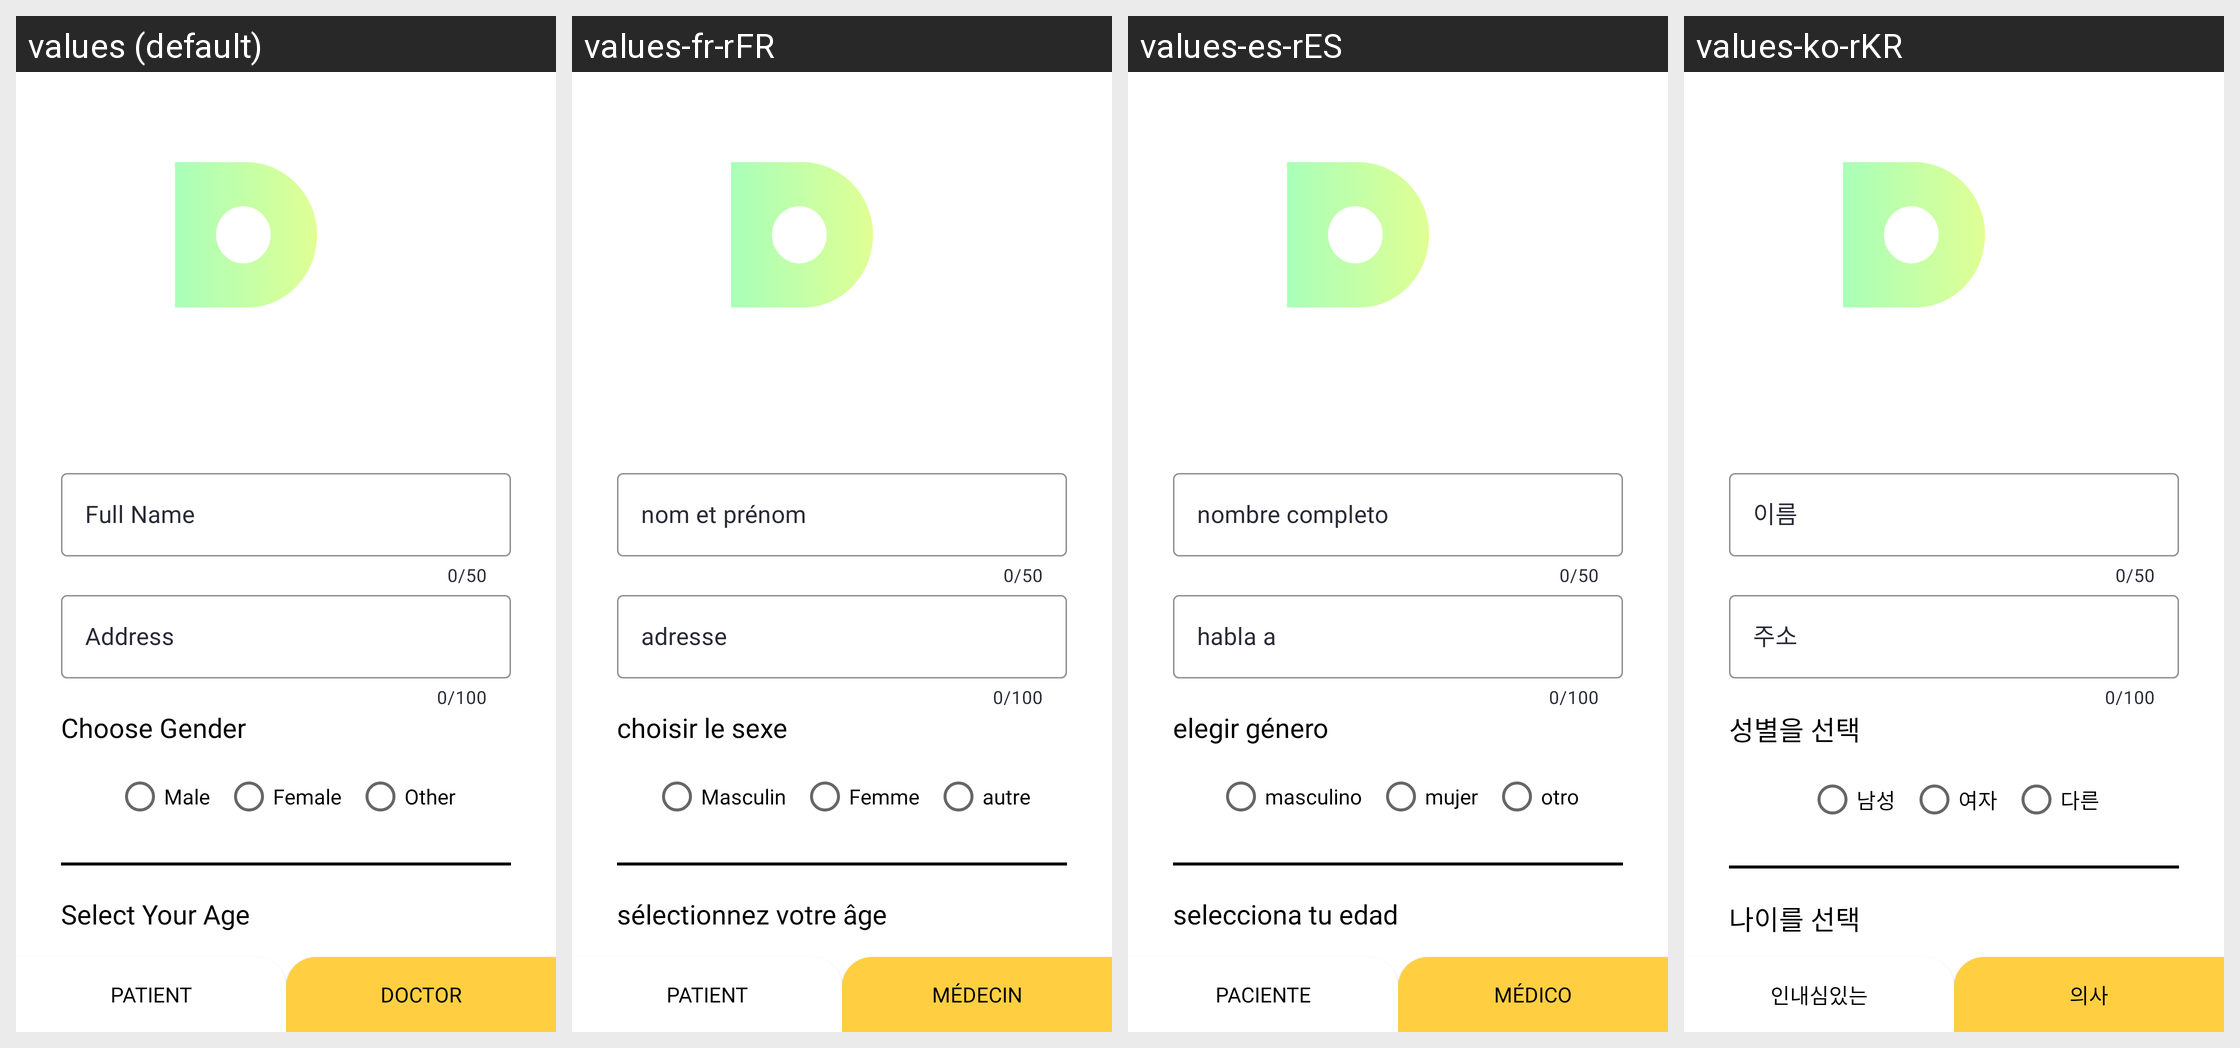

Strings drawn on this Android screen and how each of the app's shown locales translates them:
Android screen res/layout/activity_dregis2.xml rendered under 4 locales, left to right: values (default), values-fr-rFR, values-es-rES, values-ko-rKR. Device: Nexus 5 (rendered at 1080×1920; each locale shown at half size, 540×960, under a caption strip naming it); theme AppTheme.
Other locales in the repository, not shown: values-ar-rAE, values-de-rDE, values-ja-rJP, values-pt-rPT, values-th-rTH, values-zh-rCN.
Strings drawn on this screen, with the default value and each locale's value (text and hints the layout hard-codes, and strings that could not be matched under every locale, appear in the picture but are not listed):

full_name
  values: Full Name
  values-fr-rFR: nom et prénom
  values-es-rES: nombre completo
  values-ko-rKR: 이름

address
  values: Address
  values-fr-rFR: adresse
  values-es-rES: habla a
  values-ko-rKR: 주소

choose_gender
  values: Choose Gender
  values-fr-rFR: choisir le sexe
  values-es-rES: elegir género
  values-ko-rKR: 성별을 선택

male
  values: Male
  values-fr-rFR: Masculin
  values-es-rES: masculino
  values-ko-rKR: 남성

female
  values: Female
  values-fr-rFR: Femme
  values-es-rES: mujer
  values-ko-rKR: 여자

other
  values: Other
  values-fr-rFR: autre
  values-es-rES: otro
  values-ko-rKR: 다른

select_your_age
  values: Select Your Age
  values-fr-rFR: sélectionnez votre âge
  values-es-rES: selecciona tu edad
  values-ko-rKR: 나이를 선택

patient
  values: Patient
  values-fr-rFR: patient
  values-es-rES: paciente
  values-ko-rKR: 인내심있는

doctor
  values: Doctor
  values-fr-rFR: médecin
  values-es-rES: médico
  values-ko-rKR: 의사
